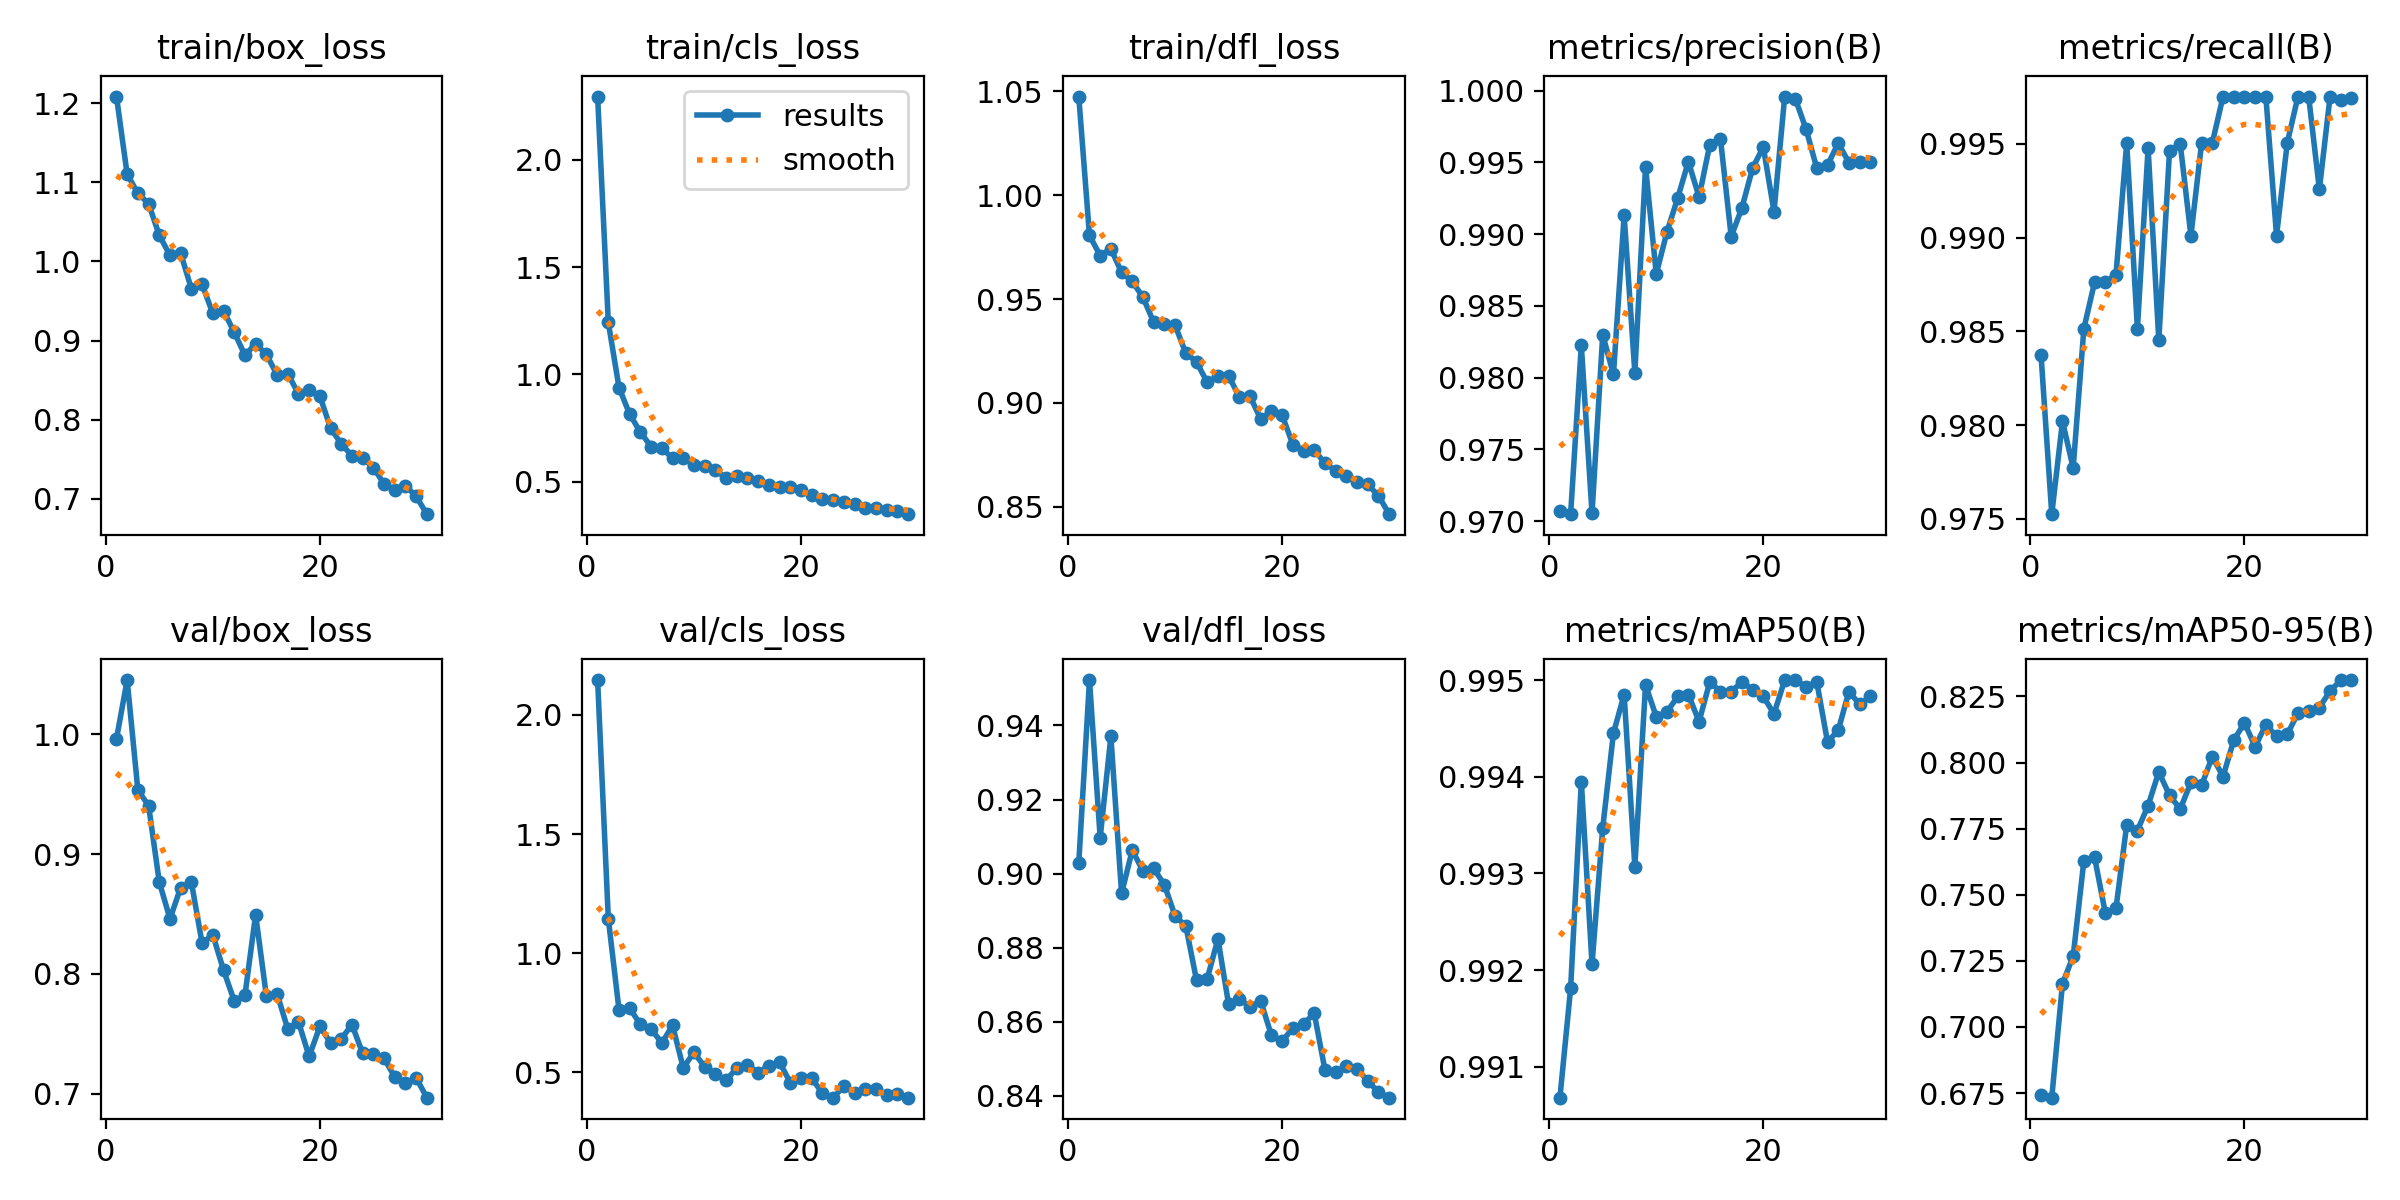

The table this chart was drawn from, first rows:
epoch, time, train/box_loss, train/cls_loss, train/dfl_loss, metrics/precision(B), metrics/recall(B), metrics/mAP50(B), metrics/mAP50-95(B), val/box_loss, val/cls_loss, val/dfl_loss, lr/pg0, lr/pg1, lr/pg2
1, 29.1, 1.208, 2.296, 1.047, 0.9707, 0.9837, 0.9907, 0.6741, 0.996, 2.146, 0.9028, 0.0006612, 0.0006612, 0.0006612
2, 53.16, 1.11, 1.242, 0.9807, 0.9705, 0.9752, 0.9918, 0.6733, 1.045, 1.144, 0.9523, 0.001284, 0.001284, 0.001284
3, 77.71, 1.086, 0.9384, 0.9708, 0.9822, 0.9802, 0.994, 0.7164, 0.9532, 0.7614, 0.9097, 0.001863, 0.001863, 0.001863
4, 102, 1.073, 0.8139, 0.9742, 0.9705, 0.9777, 0.9921, 0.7268, 0.9405, 0.7682, 0.937, 0.001802, 0.001802, 0.001802
5, 126.3, 1.033, 0.7308, 0.9628, 0.983, 0.9851, 0.9935, 0.7629, 0.8766, 0.7012, 0.8946, 0.001736, 0.001736, 0.001736
6, 149.8, 1.008, 0.6633, 0.9585, 0.9802, 0.9876, 0.9944, 0.7641, 0.8459, 0.6828, 0.9063, 0.00167, 0.00167, 0.00167
7, 173.8, 1.01, 0.6549, 0.9508, 0.9913, 0.9876, 0.9949, 0.7432, 0.872, 0.622, 0.9006, 0.001604, 0.001604, 0.001604
8, 197.5, 0.9654, 0.6104, 0.9388, 0.9804, 0.988, 0.9931, 0.7449, 0.8764, 0.6971, 0.9014, 0.001538, 0.001538, 0.001538
9, 221.1, 0.9711, 0.6085, 0.9379, 0.9947, 0.995, 0.995, 0.7764, 0.8256, 0.5187, 0.897, 0.001472, 0.001472, 0.001472
10, 245.2, 0.9342, 0.579, 0.9374, 0.9872, 0.9851, 0.9946, 0.7743, 0.8327, 0.5835, 0.8885, 0.001406, 0.001406, 0.001406
11, 269.3, 0.9378, 0.5726, 0.9239, 0.9901, 0.9948, 0.9947, 0.7837, 0.8032, 0.5229, 0.8859, 0.00134, 0.00134, 0.00134
12, 293.2, 0.9104, 0.5528, 0.9197, 0.9925, 0.9845, 0.9948, 0.7964, 0.7775, 0.4941, 0.8712, 0.001274, 0.001274, 0.001274
13, 316.9, 0.8815, 0.5175, 0.9099, 0.995, 0.9946, 0.9949, 0.7876, 0.782, 0.4669, 0.8716, 0.001208, 0.001208, 0.001208
14, 340.8, 0.8959, 0.5287, 0.9129, 0.9926, 0.995, 0.9946, 0.7824, 0.8494, 0.5171, 0.8823, 0.001142, 0.001142, 0.001142
15, 365.1, 0.8826, 0.5174, 0.9131, 0.9962, 0.9901, 0.995, 0.7924, 0.7818, 0.5308, 0.8647, 0.001076, 0.001076, 0.001076
16, 389.2, 0.8568, 0.5025, 0.9028, 0.9966, 0.995, 0.9949, 0.7914, 0.7835, 0.4981, 0.8661, 0.00101, 0.00101, 0.00101
17, 413.4, 0.8581, 0.4859, 0.9032, 0.9898, 0.995, 0.9949, 0.8023, 0.7542, 0.5283, 0.864, 0.000944, 0.000944, 0.000944
18, 437.5, 0.8327, 0.4735, 0.8922, 0.9918, 0.9975, 0.995, 0.7947, 0.76, 0.543, 0.8655, 0.000878, 0.000878, 0.000878
19, 461.6, 0.8374, 0.4759, 0.8962, 0.9946, 0.9975, 0.9949, 0.8084, 0.7311, 0.456, 0.8563, 0.000812, 0.000812, 0.000812
20, 485.9, 0.8299, 0.4622, 0.8941, 0.9961, 0.9975, 0.9948, 0.815, 0.7561, 0.4745, 0.8547, 0.000746, 0.000746, 0.000746
21, 510.2, 0.7893, 0.4357, 0.88, 0.9916, 0.9975, 0.9947, 0.806, 0.7426, 0.4745, 0.8583, 0.00068, 0.00068, 0.00068
22, 533.5, 0.7693, 0.4193, 0.877, 0.9996, 0.9975, 0.995, 0.8144, 0.7457, 0.4132, 0.8593, 0.000614, 0.000614, 0.000614
23, 557.1, 0.7544, 0.4127, 0.8775, 0.9994, 0.9901, 0.995, 0.8099, 0.7577, 0.3935, 0.8622, 0.000548, 0.000548, 0.000548
24, 579.9, 0.7519, 0.4039, 0.8709, 0.9973, 0.995, 0.9949, 0.8107, 0.7336, 0.4406, 0.8469, 0.000482, 0.000482, 0.000482
25, 602.6, 0.7392, 0.396, 0.8675, 0.9946, 0.9975, 0.995, 0.8187, 0.733, 0.4145, 0.8463, 0.000416, 0.000416, 0.000416
26, 625.5, 0.7188, 0.3795, 0.865, 0.9948, 0.9975, 0.9944, 0.8193, 0.7295, 0.4285, 0.8479, 0.00035, 0.00035, 0.00035
27, 648.9, 0.711, 0.3775, 0.8618, 0.9963, 0.9926, 0.9945, 0.8208, 0.7141, 0.4285, 0.8472, 0.000284, 0.000284, 0.000284
28, 672, 0.7167, 0.3685, 0.8608, 0.995, 0.9975, 0.9949, 0.8271, 0.709, 0.4042, 0.8439, 0.000218, 0.000218, 0.000218
29, 695, 0.703, 0.3632, 0.8553, 0.9951, 0.9973, 0.9948, 0.8311, 0.7133, 0.4091, 0.841, 0.000152, 0.000152, 0.000152
30, 718.4, 0.6805, 0.3485, 0.8465, 0.9951, 0.9974, 0.9948, 0.8312, 0.6967, 0.3943, 0.8395, 8.6e-05, 8.6e-05, 8.6e-05
